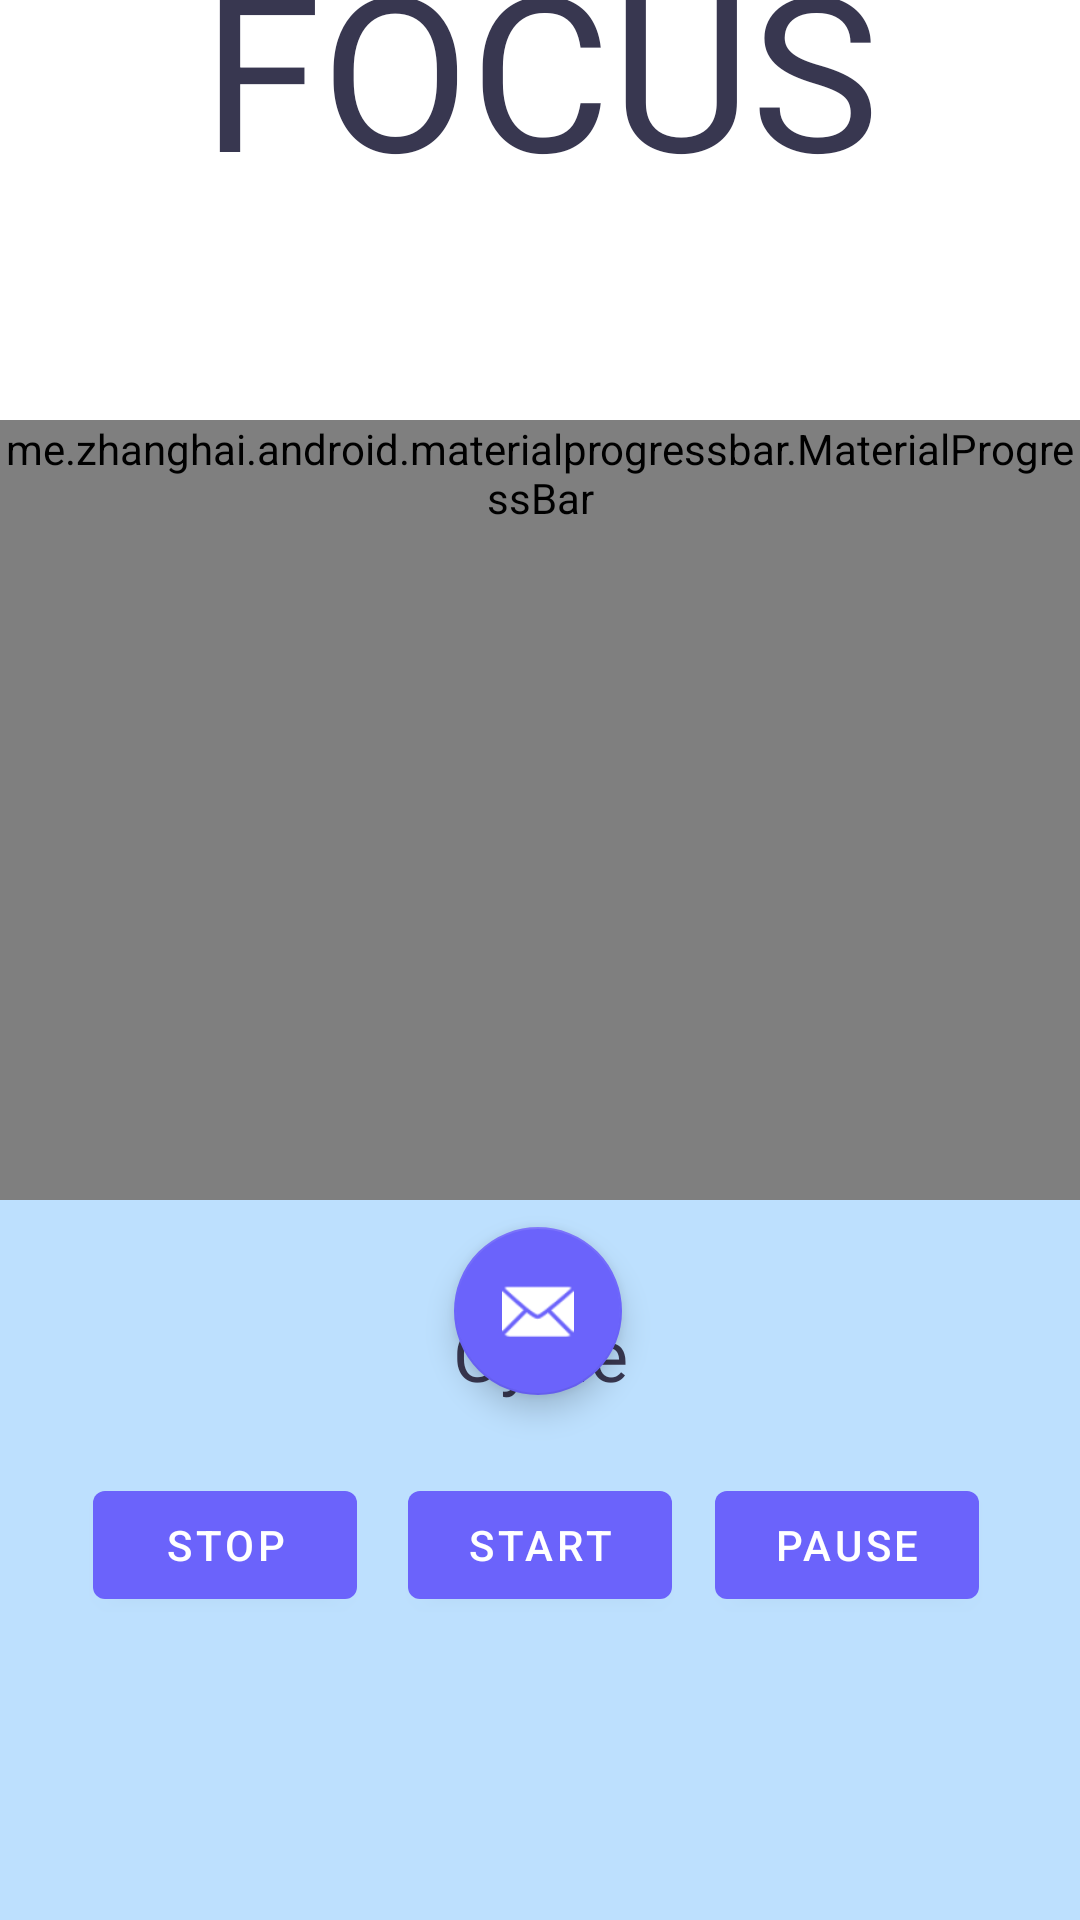

Write the Android layout XML for this screen, with the resource values it uses.
<!-- AndroidManifest.xml: application theme Theme.StudyO -->
<!-- res/layout/fragment_second.xml -->
<?xml version="1.0" encoding="utf-8"?>
<androidx.constraintlayout.widget.ConstraintLayout xmlns:android="http://schemas.android.com/apk/res/android"
    xmlns:app="http://schemas.android.com/apk/res-auto"
    xmlns:tools="http://schemas.android.com/tools"
    android:layout_width="match_parent"
    android:layout_height="match_parent"
    tools:context=".SecondFragment">

    <TextView
        android:id="@+id/focus"
        style="@style/AppTitle.Text"
        android:layout_width="wrap_content"
        android:layout_height="wrap_content"
        android:layout_marginBottom="150dp"
        android:text="@string/focus"
        app:layout_constraintBottom_toTopOf="@+id/timer_bottom_background"
        app:layout_constraintEnd_toEndOf="parent"
        app:layout_constraintStart_toStartOf="parent" />

    <ImageView
        android:id="@+id/timer_bottom_background"
        android:layout_width="match_parent"
        android:layout_height="500dp"
        android:layout_gravity="center"
        android:layout_marginTop="300dp"
        android:src="@drawable/timer_background"
        android:textAlignment="center"
        app:layout_constraintBottom_toBottomOf="parent"
        app:layout_constraintTop_toTopOf="parent" />

    <ImageView
        android:id="@+id/timer_circle_background"
        android:layout_width="250dp"
        android:layout_height="250dp"
        android:layout_gravity="center"
        android:layout_marginTop="35dp"
        android:src="@drawable/timer_circle_background"
        app:layout_constraintEnd_toEndOf="parent"
        app:layout_constraintStart_toStartOf="parent"
        android:textAlignment="center"
        app:layout_constraintBottom_toTopOf="@+id/cycle_count"
        app:layout_constraintTop_toBottomOf="@+id/focus"
        tools:layout_editor_absoluteX="80dp" />

    <me.zhanghai.android.materialprogressbar.MaterialProgressBar
        android:id="@+id/progress_circular"
        android:layout_width="wrap_content"
        android:layout_height="wrap_content"
        android:minWidth="260dp"
        android:minHeight="260dp"
        app:layout_constraintBottom_toBottomOf="@id/timer_circle_background"
        app:layout_constraintEnd_toEndOf="@id/timer_circle_background"
        app:layout_constraintStart_toStartOf="@id/timer_circle_background"
        app:layout_constraintTop_toTopOf="@id/timer_circle_background" />

    <TextView
        android:id="@+id/text_countdown"
        android:layout_width="wrap_content"
        android:layout_height="wrap_content"
        tools:text="25:00"
        android:textSize="50sp"
        android:textAppearance="@style/CountDown.Text"
        app:layout_constraintBottom_toBottomOf="@id/timer_circle_background"
        app:layout_constraintEnd_toEndOf="@id/timer_circle_background"
        app:layout_constraintStart_toStartOf="@id/timer_circle_background"
        app:layout_constraintTop_toTopOf="@id/timer_circle_background" />

    <TextView
        android:id="@+id/cycle_count"
        style="@style/Paragraph.Text"
        android:layout_width="match_parent"
        android:layout_height="match_parent"
        android:layout_gravity="center"
        android:layout_marginTop="435dp"
        android:text="Cycle"
        android:textAlignment="center" />

    <com.google.android.material.floatingactionbutton.FloatingActionButton
        android:id="@+id/button_second"
        android:layout_width="wrap_content"
        android:layout_height="wrap_content"
        android:layout_marginBottom="175dp"
        app:layout_constraintEnd_toEndOf="parent"
        app:layout_constraintHorizontal_bias="0.498"
        app:layout_constraintStart_toStartOf="parent"
        app:layout_constraintBottom_toBottomOf="parent"
        app:srcCompat="@android:drawable/ic_dialog_email" />

    <Button
        android:id="@+id/button_start"
        style="@style/Button.Purple"
        android:layout_width="wrap_content"
        android:layout_height="wrap_content"
        android:layout_marginBottom="250dp"
        android:text="@string/start"
        app:layout_constraintBottom_toBottomOf="parent"
        app:layout_constraintEnd_toEndOf="parent"
        app:layout_constraintStart_toStartOf="parent"
        app:layout_constraintTop_toBottomOf="@id/cycle_count" />

    <Button
        android:id="@+id/button_stop"
        style="@style/Button.Purple"
        android:layout_width="wrap_content"
        android:layout_height="wrap_content"
        android:layout_marginBottom="250dp"
        android:text="Stop"
        app:layout_constraintBottom_toBottomOf="parent"
        app:layout_constraintEnd_toEndOf="parent"
        app:layout_constraintHorizontal_bias="0.114"
        app:layout_constraintStart_toStartOf="parent"
        app:layout_constraintTop_toBottomOf="@id/cycle_count" />

    <Button
        android:id="@+id/button_pause"
        style="@style/Button.Purple"
        android:layout_width="wrap_content"
        android:layout_height="wrap_content"
        android:layout_marginBottom="250dp"
        android:text="Pause"
        app:layout_constraintBottom_toBottomOf="parent"
        app:layout_constraintEnd_toEndOf="parent"
        app:layout_constraintHorizontal_bias="0.876"
        app:layout_constraintStart_toStartOf="parent"
        app:layout_constraintTop_toBottomOf="@id/cycle_count" />
</androidx.constraintlayout.widget.ConstraintLayout>
<!-- resources referenced by this layout -->
<resources>
  <!-- drawable timer_background (drawable) -->
  <?xml version="1.0" encoding="utf-8"?>
  <shape xmlns:android="http://schemas.android.com/apk/res/android">
  
      <solid
          android:color="@color/lightBlue"/>
  
      <corners
          android:topLeftRadius="@dimen/background_radius"
          android:topRightRadius="@dimen/background_radius"/>
  
  </shape>
  <!-- drawable timer_circle_background (drawable) -->
  <?xml version="1.0" encoding="utf-8"?>
  <shape
      xmlns:android="http://schemas.android.com/apk/res/android"
      android:shape="oval">
  
      <solid
          android:color="#fff"/>
  
      <size
          android:width="150dp"
          android:height="150dp"/>
  </shape>
  <string name="focus">FOCUS</string>
  <string name="start">Start</string>
  <style name="AppTitle.Text" parent="@android:style/TextAppearance.Medium">
          <item name="fontFamily">@font/roboto_bold</item>
          <item name="android:textAllCaps">true</item>
          <item name="android:layout_centerHorizontal">true</item>
          <item name="android:layout_width">fill_parent</item>
          <item name="android:layout_height">wrap_content</item>
          <item name="android:textColor">@color/darkPurple</item>
          <item name="android:textSize">72dp</item>
      </style>
  <style name="Button.Purple" parent="ThemeOverlay.AppCompat">
          <item name="backgroundTint">@color/purple</item>
          <item name="android:textColor">@color/white</item>
      </style>
  <style name="CountDown.Text" parent="@android:style/TextAppearance.Medium">
          <item name="fontFamily">@font/roboto_regular</item>
          <item name="android:textAllCaps">true</item>
          <item name="android:layout_centerHorizontal">true</item>
          <item name="android:layout_width">fill_parent</item>
          <item name="android:layout_height">wrap_content</item>
          <item name="android:textColor">@color/darkPurple</item>
          <item name="android:textSize">50sp</item>
      </style>
  <style name="Paragraph.Text" parent="@android:style/TextAppearance.Medium">
          <item name="fontFamily">@font/roboto_bold</item>
          <item name="android:textAllCaps">false</item>
          <item name="android:layout_centerHorizontal">true</item>
          <item name="android:layout_width">fill_parent</item>
          <item name="android:layout_height">wrap_content</item>
          <item name="android:textColor">@color/darkPurple</item>
          <item name="android:textSize">24dp</item>
      </style>
  <style name="Theme.StudyO" parent="Theme.MaterialComponents.DayNight.NoActionBar">
          
          <item name="colorPrimary">@color/lightBlue</item>
          <item name="colorPrimaryVariant">@color/lightBlue</item>
          <item name="colorOnPrimary">@color/black</item>
          
          <item name="colorSecondary">@color/purple</item>
          <item name="colorSecondaryVariant">@color/purple</item>
          <item name="colorOnSecondary">@color/white</item>
          
          <item name="android:statusBarColor" tools:targetApi="l">?attr/colorPrimaryVariant</item>
          
      </style>
  <color name="lightBlue">#BDE0FE</color>
  <dimen name="background_radius">40dp</dimen>
  <color name="darkPurple">#383750</color>
  <color name="purple">#6B63FB</color>
  <color name="white">#FFFFFFFF</color>
  <color name="black">#FF000000</color>
</resources>
